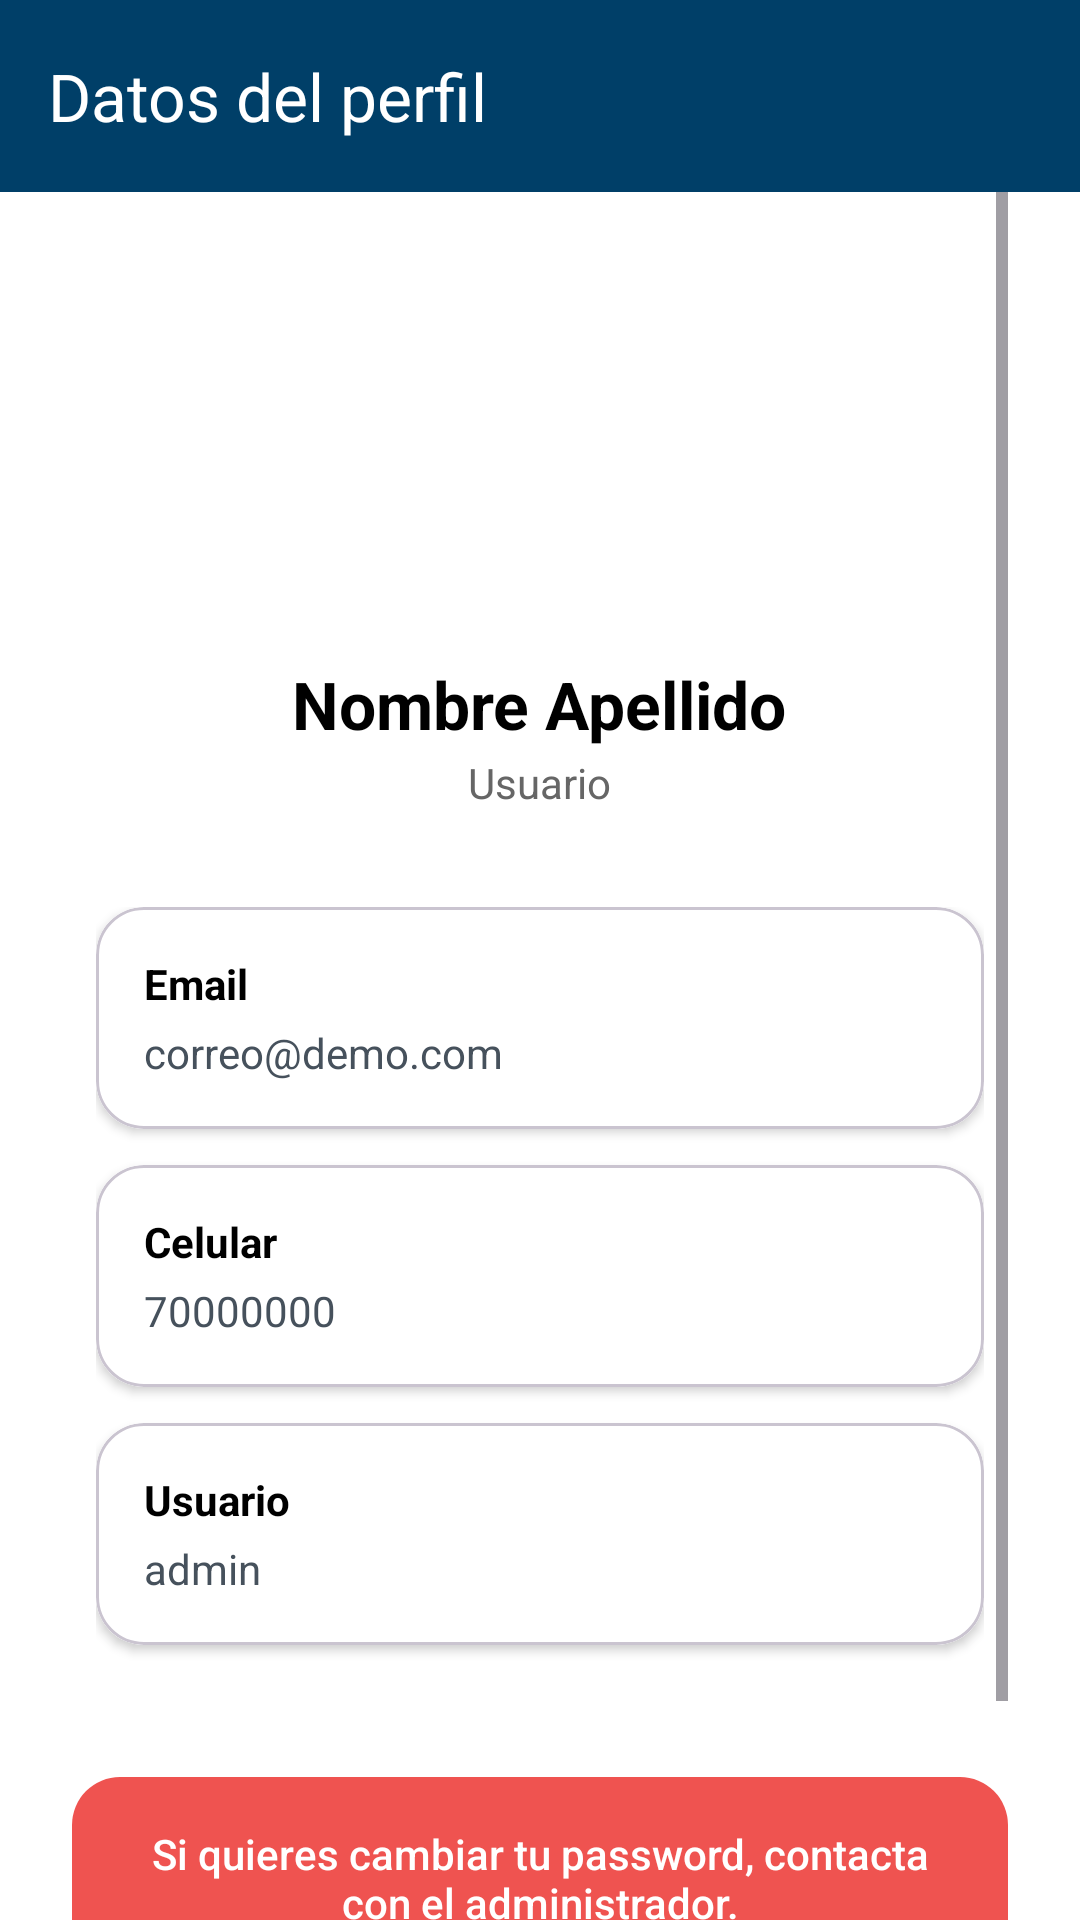

The Android layout XML behind this screen, and the referenced resources:
<!-- AndroidManifest.xml: application theme Theme.FundacionJubileo -->
<!-- res/layout/activity_perfil.xml -->
<?xml version="1.0" encoding="utf-8"?>
<RelativeLayout xmlns:android="http://schemas.android.com/apk/res/android"
    xmlns:app="http://schemas.android.com/apk/res-auto"
    xmlns:tools="http://schemas.android.com/tools"
    android:id="@+id/main"
    android:layout_width="match_parent"
    android:layout_height="match_parent"
    android:background="@color/white"
    tools:context=".PerfilActivity">

    
    <com.google.android.material.appbar.MaterialToolbar
        android:id="@+id/toolbar"
        android:layout_width="match_parent"
        android:layout_height="?attr/actionBarSize"
        android:background="?attr/colorPrimary"
        app:title="Datos del perfil"
        app:titleCentered="false"
        app:titleTextColor="@android:color/white"
        app:navigationIcon="@drawable/baseline_keyboard_backspace_24" />

    
    <androidx.core.widget.NestedScrollView
        android:id="@+id/scrollView"
        android:layout_below="@id/toolbar"
        android:layout_width="match_parent"
        android:layout_height="match_parent"
        android:fillViewport="true"
        android:paddingHorizontal="24dp"
        android:scrollbars="vertical">

        <LinearLayout
            android:layout_width="match_parent"
            android:layout_height="wrap_content"
            android:orientation="vertical"
            android:gravity="center_horizontal|center_vertical"
            android:paddingBottom="32dp">

            
            <com.google.android.material.imageview.ShapeableImageView
                android:id="@+id/imgAvatar"
                android:layout_width="120dp"
                android:layout_height="120dp"
                android:src="@drawable/perfil"
                android:contentDescription="@string/app_name"
                app:shapeAppearanceOverlay="@style/ShapeAppearance.Material3.Corner.Full"
                app:strokeColor="@android:color/white"
                app:strokeWidth="2dp"
                android:layout_marginTop="24dp" />

            
            <TextView
                android:id="@+id/tvNombre"
                android:layout_width="wrap_content"
                android:layout_height="wrap_content"
                android:text="Nombre Apellido"
                android:textSize="22sp"
                android:textStyle="bold"
                android:layout_marginTop="12dp"
                android:textColor="@android:color/black" />

            
            <TextView
                android:id="@+id/tvUsername"
                android:layout_width="wrap_content"
                android:layout_height="wrap_content"
                android:text="Usuario"
                android:textSize="14sp"
                android:textColor="#666666"
                android:layout_marginTop="2dp" />

            
            <LinearLayout
                android:layout_width="match_parent"
                android:layout_height="wrap_content"
                android:orientation="vertical"
                android:layout_marginTop="24dp"
                android:padding="8dp">

                
                <com.google.android.material.card.MaterialCardView
                    android:layout_width="match_parent"
                    android:layout_height="wrap_content"
                    android:layout_marginBottom="12dp"
                    app:cardCornerRadius="16dp"
                    app:cardElevation="2dp"
                    android:background="@color/white">

                    <LinearLayout
                        android:layout_width="match_parent"
                        android:layout_height="wrap_content"
                        android:padding="16dp"
                        android:orientation="vertical"
                        android:gravity="center_vertical"
                        android:background="@color/white">

                        <TextView
                            android:layout_width="wrap_content"
                            android:layout_height="wrap_content"
                            android:text="Email"
                            android:textStyle="bold"
                            android:textColor="@android:color/black" />

                        <TextView
                            android:id="@+id/tvEmail"
                            android:layout_width="wrap_content"
                            android:layout_height="wrap_content"
                            android:text="correo@demo.com"
                            android:textColor="#46515C"
                            android:layout_marginTop="4dp" />
                    </LinearLayout>
                </com.google.android.material.card.MaterialCardView>

                
                <com.google.android.material.card.MaterialCardView
                    android:layout_width="match_parent"
                    android:layout_height="wrap_content"
                    android:layout_marginBottom="12dp"
                    app:cardCornerRadius="16dp"
                    app:cardElevation="2dp">

                    <LinearLayout
                        android:layout_width="match_parent"
                        android:layout_height="wrap_content"
                        android:padding="16dp"
                        android:orientation="vertical"
                        android:gravity="center_vertical"
                        android:background="@color/white">

                        <TextView
                            android:layout_width="wrap_content"
                            android:layout_height="wrap_content"
                            android:text="Celular"
                            android:textStyle="bold"
                            android:textColor="@android:color/black" />

                        <TextView
                            android:id="@+id/tvCelular"
                            android:layout_width="wrap_content"
                            android:layout_height="wrap_content"
                            android:text="70000000"
                            android:textColor="#46515C"
                            android:layout_marginTop="4dp" />
                    </LinearLayout>
                </com.google.android.material.card.MaterialCardView>

                
                <com.google.android.material.card.MaterialCardView
                    android:layout_width="match_parent"
                    android:layout_height="wrap_content"
                    android:layout_marginBottom="12dp"
                    app:cardCornerRadius="16dp"
                    app:cardElevation="2dp">

                    <LinearLayout
                        android:layout_width="match_parent"
                        android:layout_height="wrap_content"
                        android:padding="16dp"
                        android:orientation="vertical"
                        android:gravity="center_vertical"
                        android:background="@color/white">

                        <TextView
                            android:layout_width="wrap_content"
                            android:layout_height="wrap_content"
                            android:text="Usuario"
                            android:textStyle="bold"
                            android:textColor="@android:color/black" />

                        <TextView
                            android:id="@+id/tvUsuario"
                            android:layout_width="wrap_content"
                            android:layout_height="wrap_content"
                            android:text="admin"
                            android:textColor="#46515C"
                            android:layout_marginTop="4dp" />
                    </LinearLayout>
                </com.google.android.material.card.MaterialCardView>
            </LinearLayout>

            
            <TextView
                android:id="@+id/tvAviso"
                android:layout_width="match_parent"
                android:layout_height="wrap_content"
                android:layout_marginTop="24dp"
                android:padding="16dp"
                android:text="Si quieres cambiar tu password, contacta con el administrador."
                android:textColor="@android:color/white"
                android:textSize="14sp"
                android:gravity="center"
                android:fontFamily="sans-serif-medium"
                android:background="@drawable/bg_aviso_redondeado"
                android:layout_marginBottom="32dp" />

        </LinearLayout>
    </androidx.core.widget.NestedScrollView>

</RelativeLayout>
<!-- resources referenced by this layout -->
<resources>
  <color name="white">#FFFFFFFF</color>
  <!-- drawable bg_aviso_redondeado (drawable) -->
  <?xml version="1.0" encoding="utf-8"?>
  <shape xmlns:android="http://schemas.android.com/apk/res/android"
      android:shape="rectangle">
      <solid android:color="#EF5350"/> 
      <corners android:radius="16dp"/>
  </shape>
  <string name="app_name">Fundacion Jubileo</string>
  <style name="Theme.FundacionJubileo" parent="Base.Theme.FundacionJubileo" />
  <style name="Base.Theme.FundacionJubileo" parent="Theme.Material3.DayNight.NoActionBar">
          
          
          <item name="colorPrimary">@color/colorPrimary</item>
          <item name="colorOnPrimary">@color/white</item>
          <item name="colorSecondary">@color/colorSecondary</item>
          <item name="android:textCursorDrawable">@drawable/custom_cursor</item>
      </style>
  <color name="colorPrimary">#003F68</color>
  <color name="colorSecondary">#B6B1AA</color>
  <!-- drawable custom_cursor (drawable) -->
  <?xml version="1.0" encoding="utf-8"?>
  <shape xmlns:android="http://schemas.android.com/apk/res/android"
      android:shape="rectangle">
      <size android:width="2dp"/>
      <solid android:color="@color/colorPrimary"/> 
  </shape>
</resources>
